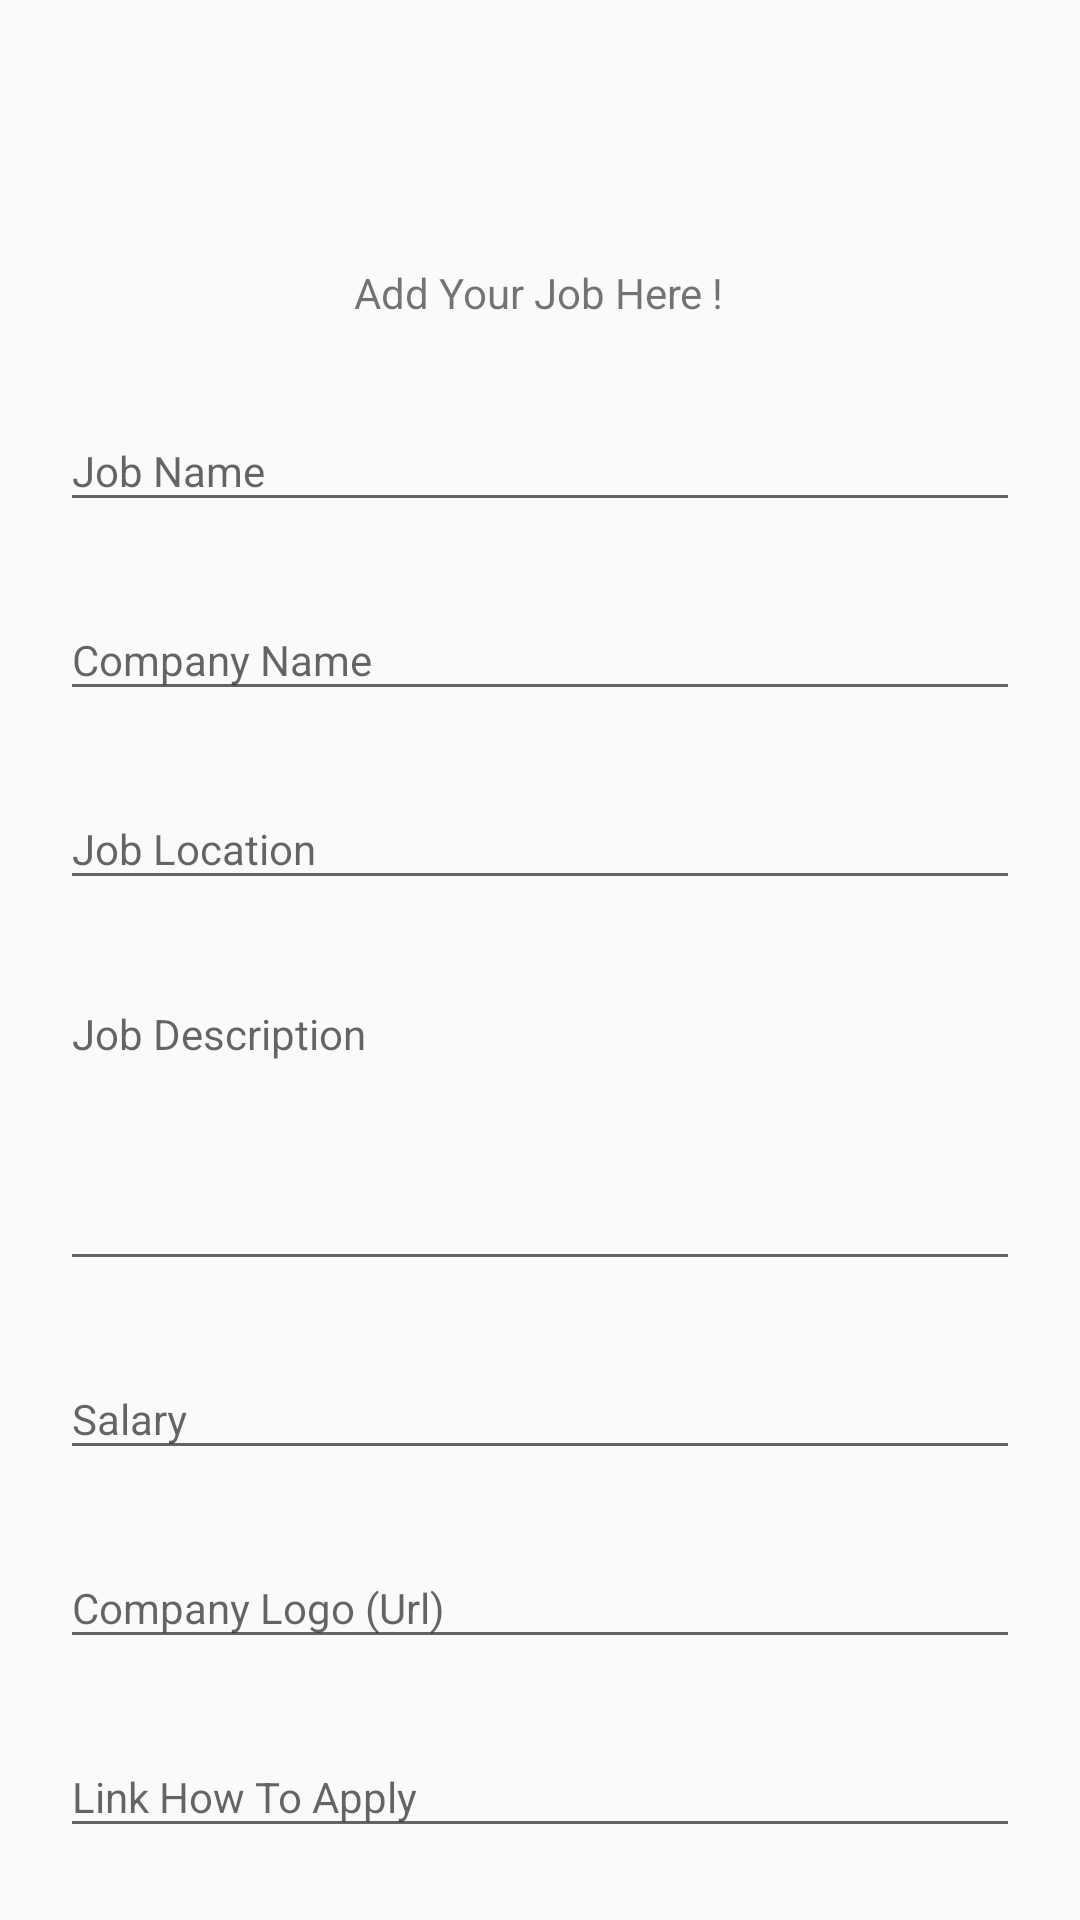

Produce the Android XML layout that renders to this screen, including the resource entries it uses.
<!-- AndroidManifest.xml: application theme Theme.FP_MP -->
<!-- res/layout/activity_company.xml -->
<?xml version="1.0" encoding="utf-8"?>
<androidx.constraintlayout.widget.ConstraintLayout xmlns:android="http://schemas.android.com/apk/res/android"
    xmlns:app="http://schemas.android.com/apk/res-auto"
    xmlns:tools="http://schemas.android.com/tools"
    android:layout_width="match_parent"
    android:layout_height="match_parent"
    tools:context=".view.CompanyActivity">

    <TextView
        android:id="@+id/textView8"
        android:layout_width="wrap_content"
        android:layout_height="wrap_content"
        android:layout_marginTop="88dp"
        android:text="Add Your Job Here !"
        app:layout_constraintEnd_toEndOf="parent"
        app:layout_constraintHorizontal_bias="0.498"
        app:layout_constraintStart_toStartOf="parent"
        app:layout_constraintTop_toTopOf="parent" />

    <LinearLayout
        android:id="@+id/linearLayout"
        android:layout_width="match_parent"
        android:layout_height="wrap_content"
        android:layout_margin="20dp"
        android:orientation="vertical"
        app:layout_constraintTop_toBottomOf="@+id/textView8"
        tools:layout_editor_absoluteX="20dp">

        <com.google.android.material.textfield.TextInputLayout
            android:id="@+id/tInputTittleJob"
            android:layout_width="match_parent"
            android:layout_height="wrap_content">

            <EditText
                android:id="@+id/etJob"
                android:layout_width="match_parent"
                android:layout_height="wrap_content"
                android:hint="Job Name"
                android:inputType="textEmailAddress"
                android:maxLength="25"
                android:maxLines="1"
                android:textColor="@android:color/black"
                android:textSize="14sp" />
        </com.google.android.material.textfield.TextInputLayout>

        <com.google.android.material.textfield.TextInputLayout
            android:id="@+id/tInputCompany"
            android:layout_width="match_parent"
            android:layout_height="wrap_content"
            android:layout_marginTop="16dp">

            <EditText
                android:id="@+id/etCompany"
                android:layout_width="match_parent"
                android:layout_height="wrap_content"
                android:hint="Company Name"
                android:maxLength="15"
                android:maxLines="1"
                android:textColor="@android:color/black"
                android:textSize="14sp" />
        </com.google.android.material.textfield.TextInputLayout>

        <com.google.android.material.textfield.TextInputLayout
            android:id="@+id/tInputLocation"
            android:layout_width="match_parent"
            android:layout_height="wrap_content"
            android:layout_marginTop="16dp"
            app:layout_constraintEnd_toEndOf="parent"
            app:layout_constraintStart_toStartOf="parent"
            app:layout_constraintTop_toBottomOf="@+id/tInputKapasitas"
            app:layout_constraintVertical_chainStyle="packed">

            <EditText
                android:id="@+id/etLocation"
                android:layout_width="match_parent"
                android:layout_height="wrap_content"
                android:hint="Job Location"
                android:inputType="text"
                android:maxLength="20"
                android:maxLines="1"
                android:textColor="@android:color/black"
                android:textSize="14sp" />
        </com.google.android.material.textfield.TextInputLayout>

        <com.google.android.material.textfield.TextInputLayout
            android:id="@+id/tInputDesc_job"
            android:layout_width="match_parent"
            android:layout_height="wrap_content"
            android:layout_marginTop="16dp">

            <EditText
                android:id="@+id/etDeskripsi"
                android:layout_width="match_parent"
                android:layout_height="100dp"
                android:gravity="top"
                android:hint="Job Description"
                android:inputType="textMultiLine|textCapSentences"
                android:lines="5"
                android:maxLines="10"
                android:minLines="1"
                android:scrollbars="none"
                android:textAlignment="gravity"
                android:textColor="@android:color/black"
                android:textSize="14sp" />
        </com.google.android.material.textfield.TextInputLayout>
        <com.google.android.material.textfield.TextInputLayout
            android:id="@+id/tInputSalary"
            android:layout_width="match_parent"
            android:layout_height="wrap_content"
            android:layout_marginTop="16dp"
            app:layout_constraintEnd_toEndOf="parent"
            app:layout_constraintStart_toStartOf="parent"
            app:layout_constraintTop_toBottomOf="@+id/tInputKapasitas"
            app:layout_constraintVertical_chainStyle="packed">

            <EditText
                android:id="@+id/etSalary"
                android:layout_width="match_parent"
                android:layout_height="wrap_content"
                android:hint="Salary"
                android:inputType="text"
                android:maxLength="20"
                android:maxLines="1"
                android:textColor="@android:color/black"
                android:textSize="14sp" />
        </com.google.android.material.textfield.TextInputLayout>

        <com.google.android.material.textfield.TextInputLayout
            android:id="@+id/tInputImageUrl"
            android:layout_width="match_parent"
            android:layout_height="wrap_content"
            android:layout_marginTop="16dp"
            app:layout_constraintEnd_toEndOf="parent"
            app:layout_constraintStart_toStartOf="parent"
            app:layout_constraintTop_toBottomOf="@+id/tInputKapasitas"
            app:layout_constraintVertical_chainStyle="packed">

            <EditText
                android:id="@+id/etImageUrl"
                android:layout_width="match_parent"
                android:layout_height="wrap_content"
                android:hint="Company Logo (Url)"
                android:inputType="text"
                android:textColor="@android:color/black"
                android:textSize="14sp" />
        </com.google.android.material.textfield.TextInputLayout>
        <com.google.android.material.textfield.TextInputLayout
            android:id="@+id/tInputHowto"
            android:layout_width="match_parent"
            android:layout_height="wrap_content"
            android:layout_marginTop="16dp"
            app:layout_constraintEnd_toEndOf="parent"
            app:layout_constraintStart_toStartOf="parent"
            app:layout_constraintTop_toBottomOf="@+id/tInputKapasitas"
            app:layout_constraintVertical_chainStyle="packed">

            <EditText
                android:id="@+id/etHowto"
                android:layout_width="match_parent"
                android:layout_height="wrap_content"
                android:hint="Link How To Apply"
                android:inputType="text"
                android:textColor="@android:color/black"
                android:textSize="14sp" />
        </com.google.android.material.textfield.TextInputLayout>
    </LinearLayout>

    <Button
        android:id="@+id/btnAddJob"
        android:layout_width="match_parent"
        android:layout_height="wrap_content"
        android:layout_marginHorizontal="20dp"
        android:layout_marginTop="28dp"
        android:text="Add Job"
        android:fontFamily="@font/poppinssemibold"
        android:textColor="@color/white"
        android:background="@drawable/bg_btnblue"
        app:layout_constraintTop_toBottomOf="@+id/linearLayout"
        tools:layout_editor_absoluteX="24dp" />

    <Button
        android:id="@+id/btnSeeJob"
        android:layout_width="match_parent"
        android:layout_height="wrap_content"
        android:layout_marginHorizontal="20dp"
        android:text="See Your Job"
        android:layout_marginTop="15dp"
        android:fontFamily="@font/poppinssemibold"
        android:textColor="@color/white"
        android:background="@drawable/bg_btnblue"
        app:layout_constraintTop_toBottomOf="@+id/btnAddJob" />


</androidx.constraintlayout.widget.ConstraintLayout>
<!-- resources referenced by this layout -->
<resources>
  <color name="white">#FFFFFFFF</color>
  <!-- drawable bg_btnblue (drawable) -->
  <?xml version="1.0" encoding="utf-8"?>
  <shape xmlns:android="http://schemas.android.com/apk/res/android"
      android:shape="rectangle">
  
      <corners
          android:radius="35dp"/>
      <solid
          android:color="#0148A4"/>
  
  </shape>
  <style name="Theme.FP_MP" parent="Theme.AppCompat.Light.NoActionBar">
          
          <item name="colorPrimary">@color/purple_500</item>
          <item name="colorPrimaryVariant">@color/purple_700</item>
          <item name="colorOnPrimary">@color/white</item>
          
          <item name="colorSecondary">@color/teal_200</item>
          <item name="colorSecondaryVariant">@color/teal_700</item>
          <item name="colorOnSecondary">@color/black</item>
          
          <item name="android:statusBarColor" tools:targetApi="l">?attr/colorPrimaryVariant</item>
          
  
  
          
  
  
  
  
  
  
  
  
  
  
  
  
      </style>
  <color name="purple_500">#FF6200EE</color>
  <color name="purple_700">#FF3700B3</color>
  <color name="teal_200">#FF03DAC5</color>
  <color name="teal_700">#FF018786</color>
  <color name="black">#FF000000</color>
</resources>
